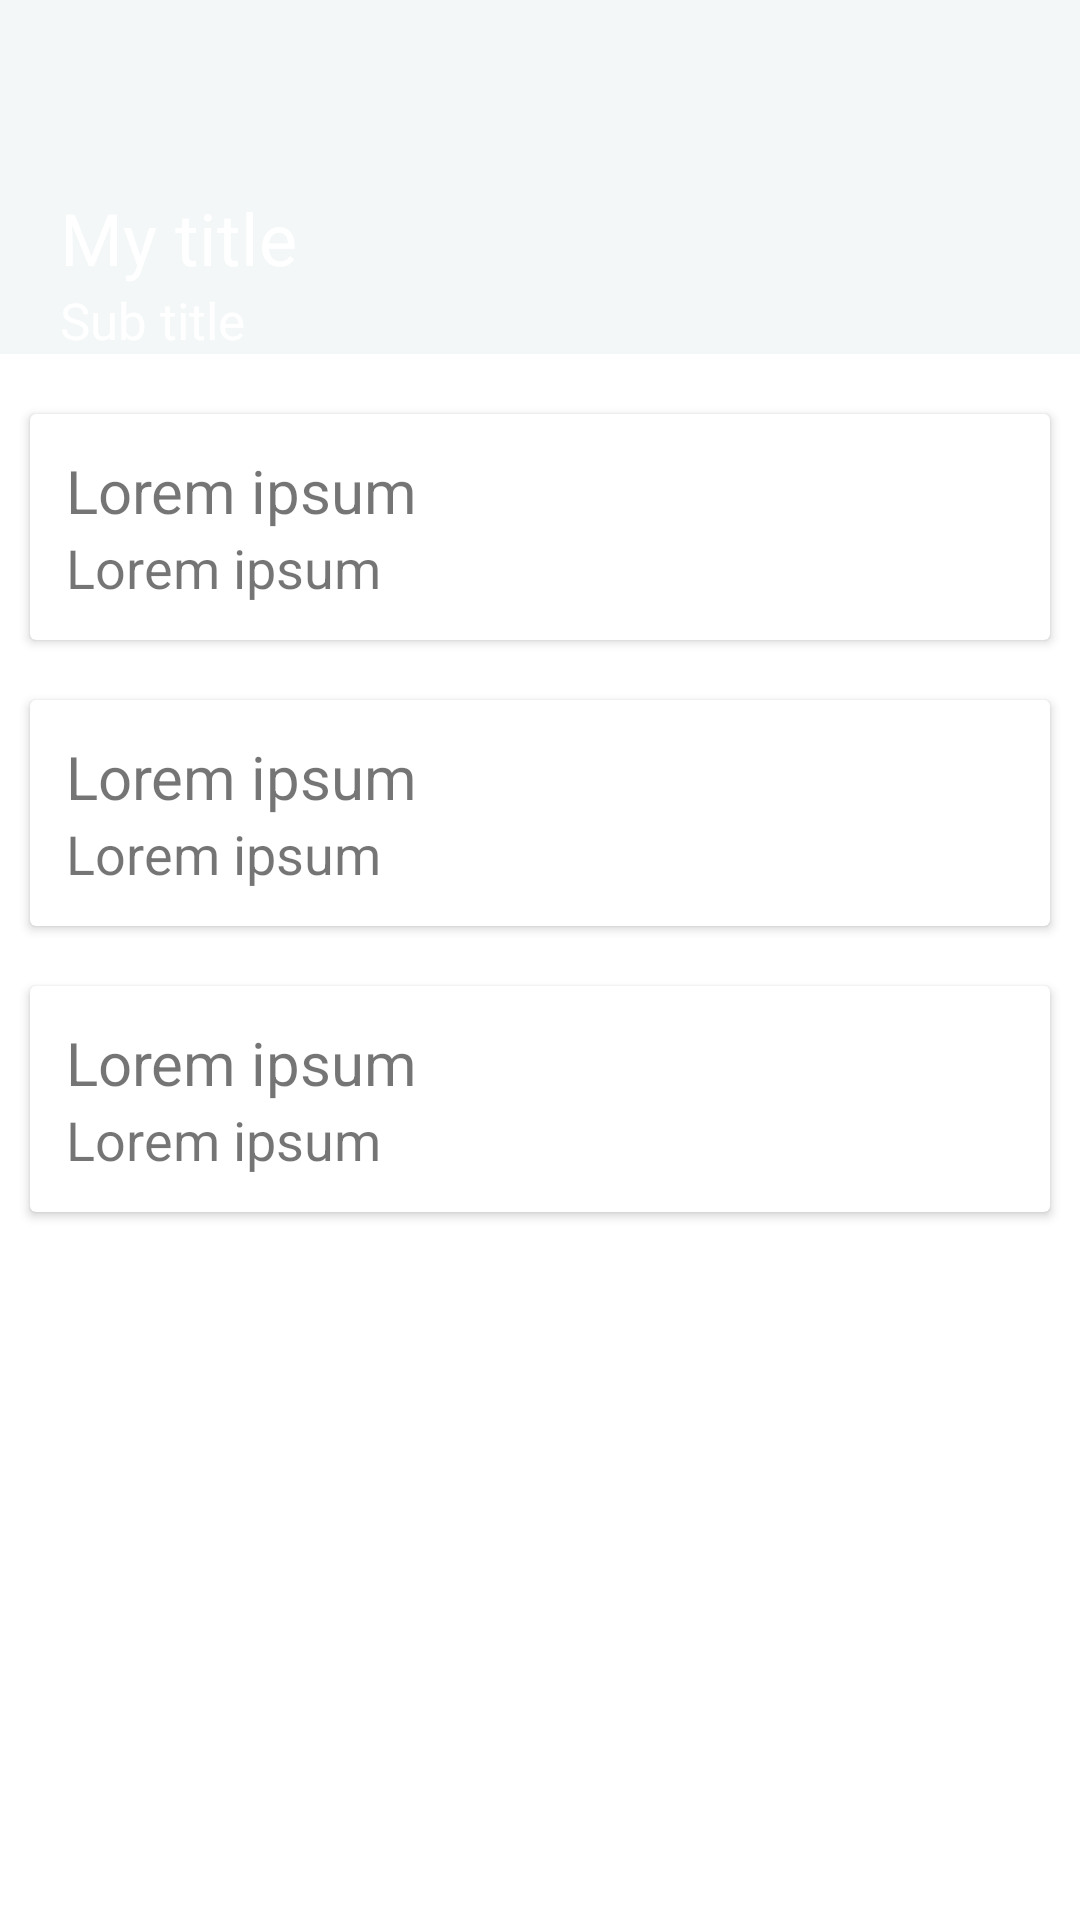

Write the Android layout XML for this screen, with the resource values it uses.
<!-- AndroidManifest.xml: application theme AppTheme -->
<!-- res/layout/test.xml -->
<?xml version="1.0" encoding="utf-8"?>
<android.support.design.widget.CoordinatorLayout xmlns:android="http://schemas.android.com/apk/res/android"
    xmlns:app="http://schemas.android.com/apk/res-auto"
    android:layout_width="match_parent"
    android:layout_height="match_parent">

    <android.support.design.widget.AppBarLayout
        android:id="@+id/appbar_ll"
        android:layout_width="match_parent"
        android:layout_height="wrap_content"
        app:layout_scrollFlags="scroll|exitUntilCollapsed"
        app:theme="@style/ThemeOverlay.AppCompat.Light">

        <android.support.design.widget.CollapsingToolbarLayout
            android:id="@+id/collapsing_toolbar"
            android:layout_width="match_parent"
            android:layout_height="match_parent"
            android:background="#F3F7F8"
            app:expandedTitleMarginEnd="64dp"
            app:expandedTitleMarginStart="48dp"
            app:expandedTitleTextAppearance="@style/TransparentText"
            app:layout_scrollFlags="scroll|exitUntilCollapsed">

            <RelativeLayout
                android:layout_width="match_parent"
                android:layout_height="wrap_content"
                android:orientation="vertical"
                android:paddingTop="63dp"
                app:layout_collapseMode="parallax"
                app:layout_collapseParallaxMultiplier="0.3">

                <ImageView
                    android:layout_width="64dp"
                    android:layout_height="wrap_content"
                    android:layout_alignParentRight="true"
                    android:adjustViewBounds="true"
                    android:src="@drawable/ic_audiotrack_dark" />

                <LinearLayout

                    android:id="@+id/header_text_layout"
                    android:layout_width="match_parent"
                    android:layout_height="wrap_content"
                    android:layout_gravity="bottom"
                    android:gravity="center_vertical"
                    android:orientation="vertical"
                    android:paddingLeft="20dp"
                    android:paddingRight="10dp"
                    >
                    <TextView
                        android:id="@+id/title"
                        android:layout_width="match_parent"
                        android:layout_height="wrap_content"
                        android:text="My title"
                        android:textColor="@android:color/white"
                        android:textSize="24sp"/>
                    <TextView
                        android:id="@+id/subtitle"
                        android:text="Sub title"
                        android:layout_width="match_parent"
                        android:layout_height="wrap_content"
                        android:textColor="@android:color/white"
                        android:textSize="17sp"/>
                </LinearLayout>
            </RelativeLayout>


            <android.support.v7.widget.Toolbar
                android:id="@+id/toolbar"
                android:layout_width="match_parent"
                android:layout_height="50dp"
                app:contentInsetStart="0dp"
                android:contentInsetLeft="0dp"
                app:contentInsetLeft="0dp"
                app:layout_collapseMode="pin"
                app:title=""
                android:animateLayoutChanges="true"
                app:layout_scrollFlags="scroll|enterAlways"
                app:theme="@style/ThemeOverlay.AppCompat.Light">

                <ImageView
                    android:layout_width="wrap_content"
                    android:layout_height="wrap_content"
                    android:src="@drawable/common_google_signin_btn_icon_light"/>

                <TextView
                    android:id="@+id/toolbartext"
                    android:text="Sub title"
                    android:visibility="gone"
                    android:layout_width="match_parent"
                    android:layout_height="wrap_content"
                    android:textColor="@android:color/black"
                    android:textSize="17sp"/>

            </android.support.v7.widget.Toolbar>

        </android.support.design.widget.CollapsingToolbarLayout>

    </android.support.design.widget.AppBarLayout>

    <android.support.v4.widget.NestedScrollView
        android:id="@+id/payments_options_sv"
        android:layout_width="match_parent"
        android:layout_height="match_parent"
        android:background="@color/white"
        app:layout_behavior="@string/appbar_scrolling_view_behavior">

        <LinearLayout
            android:layout_width="match_parent"
            android:layout_height="match_parent"
            android:orientation="vertical"
            android:paddingTop="10dp">

            <android.support.v7.widget.CardView xmlns:android="http://schemas.android.com/apk/res/android"
                android:layout_width="match_parent"
                android:layout_height="wrap_content"
                android:layout_margin="10dp">

                <LinearLayout
                    android:layout_width="match_parent"
                    android:layout_height="wrap_content"
                    android:orientation="vertical"
                    android:padding="12dp">

                    <TextView
                        android:layout_width="match_parent"
                        android:layout_height="wrap_content"
                        android:text="Lorem ipsum"
                        android:textSize="20sp" />

                    <TextView
                        android:layout_width="match_parent"
                        android:layout_height="wrap_content"
                        android:text="Lorem ipsum"
                        android:textSize="18sp" />

                </LinearLayout>

            </android.support.v7.widget.CardView>

            <android.support.v7.widget.CardView xmlns:android="http://schemas.android.com/apk/res/android"
                android:layout_width="match_parent"
                android:layout_height="wrap_content"
                android:layout_margin="10dp">

                <LinearLayout
                    android:layout_width="match_parent"
                    android:layout_height="wrap_content"
                    android:orientation="vertical"
                    android:padding="12dp">

                    <TextView
                        android:layout_width="match_parent"
                        android:layout_height="wrap_content"
                        android:text="Lorem ipsum"
                        android:textSize="20sp" />

                    <TextView
                        android:layout_width="match_parent"
                        android:layout_height="wrap_content"
                        android:text="Lorem ipsum"
                        android:textSize="18sp" />

                </LinearLayout>

            </android.support.v7.widget.CardView>

            <android.support.v7.widget.CardView xmlns:android="http://schemas.android.com/apk/res/android"
                android:layout_width="match_parent"
                android:layout_height="wrap_content"
                android:layout_margin="10dp">

                <LinearLayout
                    android:layout_width="match_parent"
                    android:layout_height="wrap_content"
                    android:orientation="vertical"
                    android:padding="12dp">

                    <TextView
                        android:layout_width="match_parent"
                        android:layout_height="wrap_content"
                        android:text="Lorem ipsum"
                        android:textSize="20sp" />

                    <TextView
                        android:layout_width="match_parent"
                        android:layout_height="wrap_content"
                        android:text="Lorem ipsum"
                        android:textSize="18sp" />

                </LinearLayout>

            </android.support.v7.widget.CardView>
        </LinearLayout>

    </android.support.v4.widget.NestedScrollView>

</android.support.design.widget.CoordinatorLayout>
<!-- resources referenced by this layout -->
<resources>
  <color name="white">#ffffff</color>
  <style name="TransparentText" parent="@android:style/TextAppearance">
          <item name="android:textColor">#00666666</item>
      </style>
  <style name="AppTheme" parent="Theme.AppCompat.Light.NoActionBar">
          
          <item name="colorPrimary">#6c828a</item>
          <item name="colorPrimaryDark">#1b6a89</item>
          <item name="colorAccent">@color/colorAccent</item>
      </style>
  <color name="colorAccent">#FF4081</color>
</resources>
